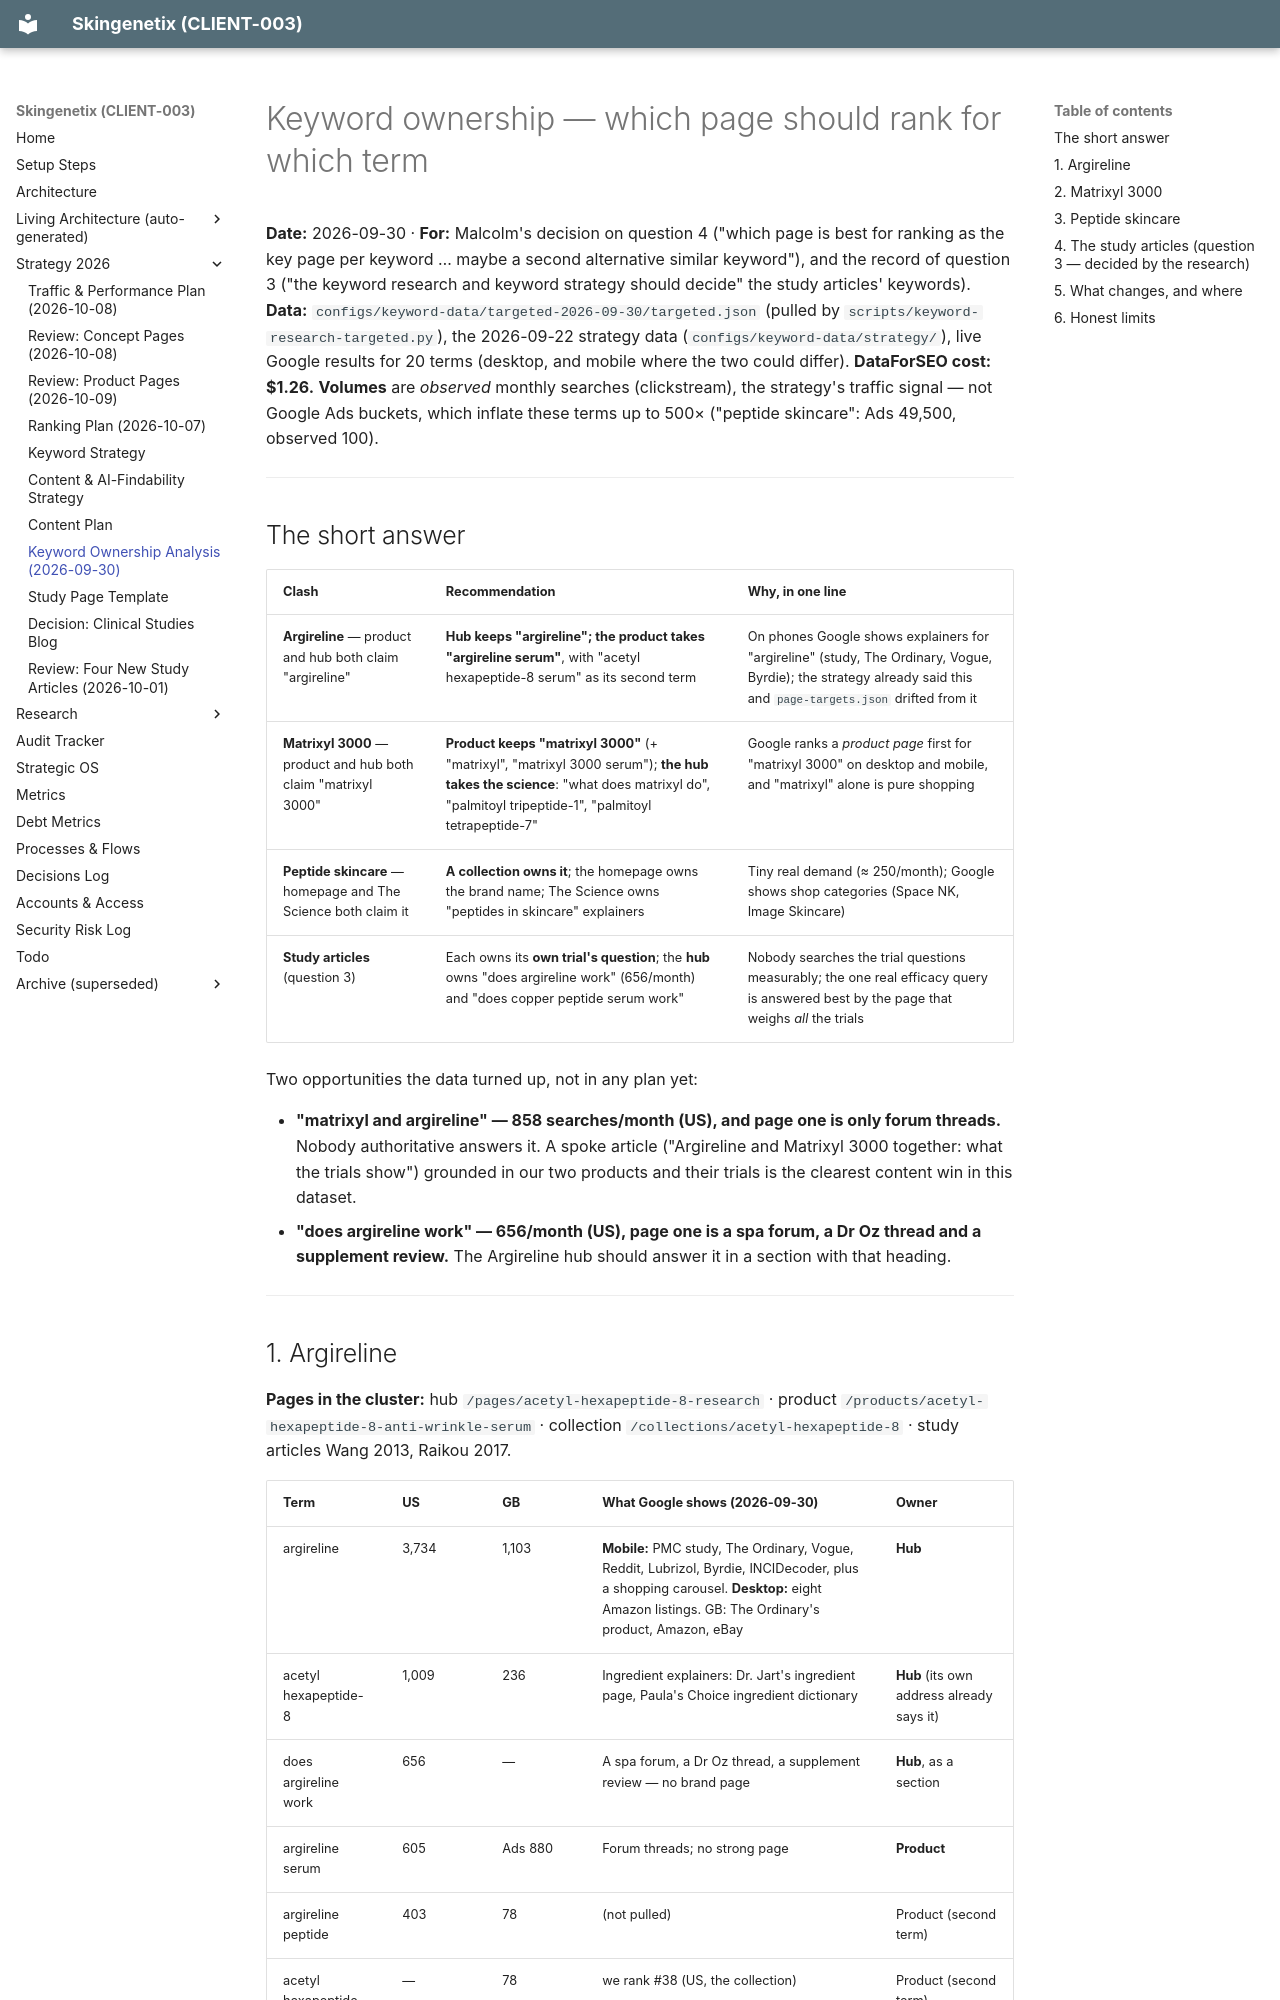

repository: MrSmithNL/skingenetix-website · page: keyword-ownership-analysis-2026-09-30/index.html · generator: mkdocs

# Keyword ownership — which page should rank for which term

**Date:** 2026-09-30 · **For:** Malcolm's decision on question 4 ("which page is best for ranking as the key page per
keyword … maybe a second alternative similar keyword"), and the record of question 3 ("the keyword research and
keyword strategy should decide" the study articles' keywords).
**Data:** `configs/keyword-data/targeted-2026-09-30/targeted.json` (pulled by `scripts/keyword-research-targeted.py`),
the 2026-09-22 strategy data (`configs/keyword-data/strategy/`), live Google results for 20 terms (desktop, and mobile
where the two could differ). **DataForSEO cost: $1.26.**
**Volumes** are _observed_ monthly searches (clickstream), the strategy's traffic signal — not Google Ads buckets, which
inflate these terms up to 500× ("peptide skincare": Ads 49,500, observed 100).

---

## The short answer

| Clash                                                          | Recommendation                                                                                                                                                                        | Why, in one line                                                                                                                                                |
| -------------------------------------------------------------- | ------------------------------------------------------------------------------------------------------------------------------------------------------------------------------------- | --------------------------------------------------------------------------------------------------------------------------------------------------------------- |
| **Argireline** — product and hub both claim "argireline"       | **Hub keeps "argireline"; the product takes "argireline serum"**, with "acetyl hexapeptide-8 serum" as its second term                                                                | On phones Google shows explainers for "argireline" (study, The Ordinary, Vogue, Byrdie); the strategy already said this and `page-targets.json` drifted from it |
| **Matrixyl 3000** — product and hub both claim "matrixyl 3000" | **Product keeps "matrixyl 3000"** (+ "matrixyl", "matrixyl 3000 serum"); **the hub takes the science**: "what does matrixyl do", "palmitoyl tripeptide-1", "palmitoyl tetrapeptide-7" | Google ranks a _product page_ first for "matrixyl 3000" on desktop and mobile, and "matrixyl" alone is pure shopping                                            |
| **Peptide skincare** — homepage and The Science both claim it  | **A collection owns it**; the homepage owns the brand name; The Science owns "peptides in skincare" explainers                                                                        | Tiny real demand (≈ 250/month); Google shows shop categories (Space NK, Image Skincare)                                                                         |
| **Study articles** (question 3)                                | Each owns its **own trial's question**; the **hub** owns "does argireline work" (656/month) and "does copper peptide serum work"                                                      | Nobody searches the trial questions measurably; the one real efficacy query is answered best by the page that weighs _all_ the trials                           |

Two opportunities the data turned up, not in any plan yet:

- **"matrixyl and argireline" — 858 searches/month (US), and page one is only forum threads.** Nobody authoritative
  answers it. A spoke article ("Argireline and Matrixyl 3000 together: what the trials show") grounded in our two
  products and their trials is the clearest content win in this dataset.
- **"does argireline work" — 656/month (US), page one is a spa forum, a Dr Oz thread and a supplement review.** The
  Argireline hub should answer it in a section with that heading.

---
